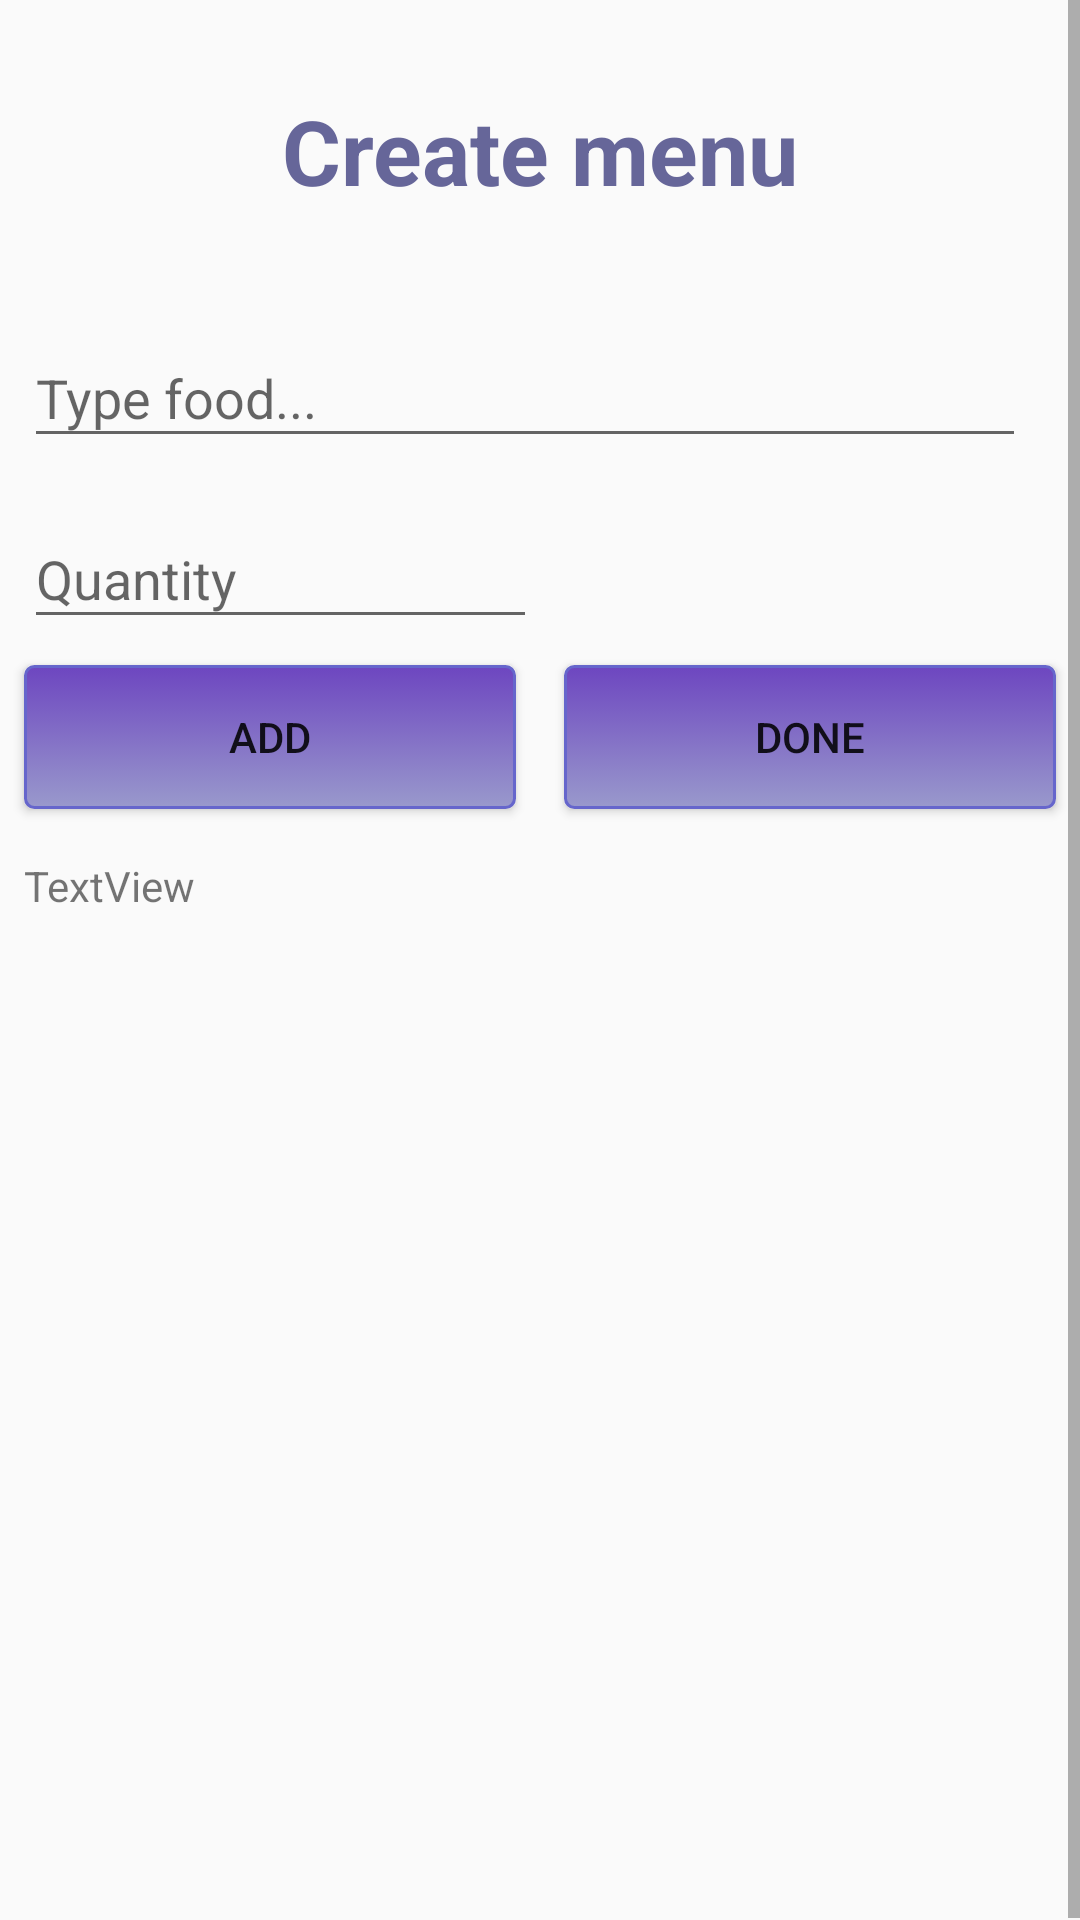

This screen was rendered from an Android layout file. Write that file and the resources it references.
<!-- AndroidManifest.xml: application theme AppTheme -->
<!-- res/layout/activity_menu.xml -->
<?xml version="1.0" encoding="utf-8"?>
<ScrollView
    xmlns:android="http://schemas.android.com/apk/res/android"
    android:layout_width="fill_parent"
    android:layout_height="fill_parent">
    
    <LinearLayout xmlns:android="http://schemas.android.com/apk/res/android"
        xmlns:app="http://schemas.android.com/apk/res-auto"
        xmlns:tools="http://schemas.android.com/tools"
        android:layout_width="match_parent"
        android:layout_height="match_parent"
        tools:context=".MenuActivity"
        android:orientation="vertical">

        <TextView
            android:id="@+id/menu_title"
            android:layout_width="match_parent"
            android:layout_height="wrap_content"
            android:layout_marginStart="8dp"
            android:layout_marginLeft="8dp"
            android:layout_marginTop="30dp"
            android:layout_marginEnd="8dp"
            android:layout_marginRight="8dp"
            android:text="@string/menu_title"
            android:textColor="@color/colorPrimaryDark"
            android:textStyle="bold"
            android:textSize="30dp"
            android:gravity="center"/>


        <android.support.design.widget.TextInputLayout
            android:id="@+id/menu_type_food_til"
            android:layout_width="334dp"
            android:layout_height="wrap_content"
            android:layout_marginStart="8dp"
            android:layout_marginLeft="8dp"
            android:layout_marginTop="30dp"
            android:layout_marginEnd="8dp"
            android:layout_marginRight="8dp"
            app:layout_constraintEnd_toEndOf="parent"
            app:layout_constraintHorizontal_bias="0.0"
            app:layout_constraintStart_toStartOf="parent">

            <android.support.design.widget.TextInputEditText
                android:id="@+id/menu_type_food_tie"
                android:layout_width="match_parent"
                android:layout_height="wrap_content"
                android:hint="@string/menu_type_food" />
        </android.support.design.widget.TextInputLayout>

        <android.support.design.widget.TextInputLayout
            android:id="@+id/textInputLayout2"
            android:layout_width="171dp"
            android:layout_height="53dp"
            android:layout_marginStart="8dp"
            android:layout_marginLeft="8dp"
            android:layout_marginTop="8dp"
            app:layout_constraintStart_toStartOf="parent"
            app:layout_constraintTop_toBottomOf="@+id/menu_type_food_til">

            <android.support.design.widget.TextInputEditText
                android:id="@+id/menu_quantity"
                android:layout_width="match_parent"
                android:layout_height="wrap_content"
                android:hint="@string/menu_quantity"
                android:inputType="number" />
        </android.support.design.widget.TextInputLayout>

        <LinearLayout
            android:layout_width="match_parent"
            android:layout_height="wrap_content"
            android:orientation="horizontal">

            <Button
                android:id="@+id/menu_add_btn"
                android:layout_width="wrap_content"
                android:layout_height="wrap_content"
                android:layout_marginStart="8dp"
                android:layout_marginLeft="100dp"
                android:layout_marginTop="8dp"
                android:layout_marginEnd="8dp"
                android:layout_marginRight="8dp"
                android:layout_marginBottom="8dp"
                android:layout_weight="1"
                android:background="@drawable/mybutton"
                android:text="@string/menu_add"
                app:layout_constraintBottom_toTopOf="@+id/menu_lv"
                app:layout_constraintEnd_toEndOf="parent"
                app:layout_constraintHorizontal_bias="0.584"
                app:layout_constraintStart_toEndOf="@+id/textInputLayout2"
                app:layout_constraintTop_toBottomOf="@+id/menu_type_food_til" />

            <Button
                android:layout_weight="1"
                android:id="@+id/menu_finish"
                android:layout_width="wrap_content"
                android:layout_height="wrap_content"
                android:layout_marginStart="8dp"
                android:layout_marginLeft="8dp"
                android:layout_marginTop="8dp"
                android:layout_marginEnd="8dp"
                android:layout_marginRight="8dp"
                android:layout_marginBottom="8dp"
                android:background="@drawable/mybutton"
                android:text="@string/menu_finish"
                app:layout_constraintHorizontal_bias="0.584" />

        </LinearLayout>

        <TextView
            android:id="@+id/menu_remainingCarbs_tv"
            android:layout_width="wrap_content"
            android:layout_height="wrap_content"
            android:layout_marginStart="8dp"
            android:layout_marginLeft="8dp"
            android:layout_marginTop="8dp"
            android:layout_marginEnd="8dp"
            android:layout_marginRight="8dp"
            android:layout_marginBottom="8dp"
            android:text="TextView"
            app:layout_constraintBottom_toTopOf="@+id/menu_type_food_til"
            app:layout_constraintEnd_toEndOf="parent"
            app:layout_constraintHorizontal_bias="0.874"
            app:layout_constraintStart_toStartOf="parent"
            app:layout_constraintTop_toTopOf="parent"
            app:layout_constraintVertical_bias="0.512" />

        <ListView
            android:id="@+id/menu_lv"
            android:layout_width="395dp"
            android:layout_height="320dp"
            android:layout_marginStart="8dp"
            android:layout_marginLeft="8dp"
            android:layout_marginEnd="8dp"
            android:layout_marginRight="8dp"
            android:layout_marginBottom="8dp"
            app:layout_constraintBottom_toBottomOf="parent"
            app:layout_constraintEnd_toEndOf="parent"
            app:layout_constraintStart_toStartOf="parent" />



    </LinearLayout>
</ScrollView>
<!-- resources referenced by this layout -->
<resources>
  <color name="colorPrimaryDark">#666699</color>
  <!-- drawable mybutton (drawable) -->
  <?xml version="1.0" encoding="utf-8"?>
  <selector xmlns:android="http://schemas.android.com/apk/res/android" >
      <item android:state_pressed="true" >
          <shape android:shape="rectangle"  >
              <corners android:radius="3dip" />
              <stroke android:width="1dip" android:color="#6666cc" />
              <gradient android:angle="-90" android:startColor="#6600cc" android:endColor="#9999ff"  />
          </shape>
      </item>
      <item android:state_focused="true">
          <shape android:shape="rectangle"  >
              <corners android:radius="3dip" />
              <stroke android:width="1dip" android:color="#6666cc" />
              <solid android:color="#9999cc"/>
          </shape>
      </item>
      <item >
          <shape android:shape="rectangle"  >
              <corners android:radius="3dip" />
              <stroke android:width="1dip" android:color="#6666cc" />
              <gradient android:angle="-90" android:startColor="#6D46C0" android:endColor="#9999cc" />
          </shape>
      </item>
  </selector>
  <string name="menu_add">Add</string>
  <string name="menu_finish">Done</string>
  <string name="menu_quantity">Quantity</string>
  <string name="menu_title">Create menu</string>
  <string name="menu_type_food">Type food...</string>
  <style name="AppTheme" parent="Theme.AppCompat.Light">
          
          <item name="colorPrimary">@color/colorPrimary</item>
          <item name="colorPrimaryDark">@color/colorPrimaryDark</item>
          <item name="colorAccent">@color/colorAccent</item>
          
      </style>
  <color name="colorPrimary">#6633cc</color>
  <color name="colorAccent">#D81B60</color>
</resources>
